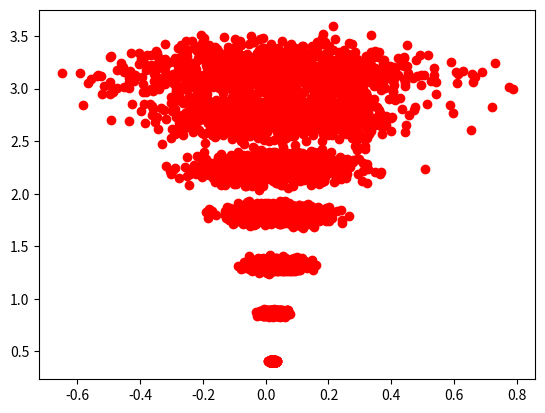

Here is the Python script that generated this plot:
import numpy as np
import matplotlib.pyplot as plt
#import scipy.io as scio
import math as m

FOCAL_DISTANCE = 1200 #Pixels

def make_image_uv_pose(f, Lx, Ly, Lz):
    u = (f/Lz)*Lx
    v = (f/Lz)*Ly
    return round(u), round(v)


def distance(p1, p2):
    return np.sqrt((p2['x'] - p1['x'])**2 + (p2['y'] - p1['y'])**2)

def norm(p):
    return np.sqrt((p['x'])**2 + (p['y'])**2)


# Code du laboratoire qui retrouve les angles alpha et beta avec des positions dans l'image
def alpha_beta_from_three_coordinates(f, c1, c2, c3):
    """
    Retourne l'angle entre l'objet 1 et 2 (alpha), puis l'angle entre l'objet 2 et 3 (beta).
    Les arguments c1, c2, c3 sont la position en x de chaque objet dans l'image. f est la
    longueur focale.
    """
    position_of_optical_axis = 320

    positions = np.array([c1,c2,c3])
    thetas = np.degrees(np.arctan((positions - position_of_optical_axis) / f))

    return (thetas[1] - thetas[0], thetas[2] - thetas[1])


def circle_from_pts_and_angle(p1, p2, angle):
    """
    Construit un cercle à partir de deux points de ce cercle et de l'angle
    entre ces deux points vu par un objet qui est aussi sur le cercle. pts doit
    être un tuple de points. Le point le plus à gauche doit toujours être donné
    en premier.
    """

    q = distance(p1, p2)
    m = dict()
    m['x'] = (p1['x'] - p2['x']) / 2. + p2['x']
    m['y'] = (p1['y'] - p2['y']) / 2. + p2['y']

    m_array = np.array([ [ m['x'] - p2['x'] ], [ m['y'] - p2['y'] ] ])
    v_array = np.array([[0, -1], [1, 0]]).dot(m_array)  # Vecteur perpendiculaire à la droite reliant p1 et p2

    v = dict()
    v['x'] = v_array[0, 0]
    v['y'] = v_array[1, 0]

    l = (q / 2) / np.tan(np.radians(angle))      # Distance entre le points milieu et le centre du cercle

    v['x'] = (v['x'] / norm(v)) * l     # Ajustement de la longueur du vecteur
    v['y'] = (v['y'] / norm(v)) * l     # Ajustement de la longueur du vecteur

    c = dict()
    c['x'] = m['x'] + v['x']      # Centre du cercle
    c['y'] = m['y'] + v['y']      # Centre du cercle
    r = np.fabs((q / 2.) / np.sin(np.radians(angle)))# Rayon du cercle

    return ([c['x'], c['y']], r)


def get_circle_intersections(c0, r0, c1, r1):
    c0x = float(c0[0])
    c0y = float(c0[1])
    c1x = float(c1[0])
    c1y = float(c1[1])

    d = m.sqrt(((c0x - c1x)**2) + ((c0y - c1y)**2))
    a = ((r0**2) - (r1**2) + (d**2))/(2*d)
    h = m.sqrt((r0**2)-(a**2))

    p_milieu_x = c0x + ((a*(c1x - c0x))/d)
    p_milieu_y = c0y + ((a*(c1y - c0y))/d)
    

    p_intersection1_x = p_milieu_x + ((h*(c1y - c0y))/d)
    p_intersection1_y = p_milieu_y - ((h*(c1x - c0x))/d)

    p_intersection2_x = p_milieu_x - ((h*(c1y - c0y))/d)
    p_intersection2_y = p_milieu_y + ((h*(c1x - c0x))/d)

    return p_intersection1_x, p_intersection1_y, p_intersection2_x, p_intersection2_y

def get_gauss(ecart_type):
    sample = np.random.normal(0, ecart_type, 1)
    return sample[0]

def loop_question23(metres_recule, ecart_type):
    L1 = {'x': -0.25, 'y': 0, 'z': 1.25}
    L2 = {'x': 0, 'y': 0, 'z': 1}
    L3 = {'x': 0.25, 'y': 0, 'z': 1.25}

    L = [L1, L2, L3]
    for l in L:
        l['z'] = l['z'] + metres_recule
    f = FOCAL_DISTANCE

    u_points = list()

    for i in range(0, len(L)):
        u, v = make_image_uv_pose(f, L[i]['x'], L[i]['y'], L[i]['z'])
        u += get_gauss(ecart_type)
        u_points.append(u)

    alpha, beta = alpha_beta_from_three_coordinates(f, u_points[0], u_points[1], u_points[2])

    for l in L:
        l['y'] = l['z']
        l['z'] = 0

    c0, r0 = circle_from_pts_and_angle(L[0], L[1], alpha)
    c1, r1 = circle_from_pts_and_angle(L[1], L[2], beta)

    pi1_x, pi1_y, pi2_x, pi2_y = get_circle_intersections(c0, r0, c1, r1)
    return get_intersection_with_smallest_y(pi1_x, pi1_y, pi2_x, pi2_y)

def get_intersection_with_smallest_y(pi1_x, pi1_y, pi2_x, pi2_y):
    if (pi1_y < pi2_y):
        return pi1_x, pi1_y
    else:
        return pi2_x, pi2_y

def main():
    L1 = {'x': -0.25, 'y': 0, 'z': 1.25}
    L2 = {'x': 0, 'y': 0, 'z': 1}
    L3 = {'x': 0.25, 'y': 0, 'z': 1.25}

    L = [L1, L2, L3]
    f = FOCAL_DISTANCE

    u_points = list()

    print("======= Question 2.1 =======")
    for i in range(0, len(L)):
        print("L{}:".format(i + 1))
        u, v = make_image_uv_pose(f, L[i]['x'], L[i]['y'], L[i]['z'])
        u_points.append(u)
        print("u: {} pixels, v: {} pixels".format(u, v))

    print("======= Question 2.2 =======")
    alpha, beta = alpha_beta_from_three_coordinates(f, u_points[0], u_points[1], u_points[2])
    print("alpha: {}°, beta: {}°".format(round(alpha, 2), round(beta, 2)))

    print("calcul des cercles...")
    for l in L:
        l['y'] = l['z']
        l['z'] = 0

    c0, r0 = circle_from_pts_and_angle(L[0], L[1], alpha)
    print(L)
    c1, r1 = circle_from_pts_and_angle(L[1], L[2], beta)

    print("c0: {}, r0: {}".format(c0, r0))
    print("c1: {}, r1: {}".format(c1, r1))
    print("Intersections obtenues:")

    pi1_x, pi1_y, pi2_x, pi2_y = get_circle_intersections(c0, r0, c1, r1)
    print("P1: {}, {}".format(pi1_x, pi1_y))
    print("P2: {}, {}".format(pi2_x, pi2_y))
    print("Comme on sait que la caméra doit être en avant des trois points de repères, on prend la coordonnée avec le y le plus petit ")
    pi_x, pi_y = get_intersection_with_smallest_y(pi1_x, pi1_y, pi2_x, pi2_y)
    
    print("position de la caméra: {}".format([pi_x, pi_y]))

    ecart_type = 2
    print("======= Question 2.3 =======")
    array_of_results_x = list()
    array_of_results_y = list()
    for i in range(0, 7):
        for j in range(0, 1000):
            pi_x, pi_y = loop_question23(i, ecart_type)
            array_of_results_x.append(pi_x)
            array_of_results_y.append(pi_y)

    plt.plot(array_of_results_x, array_of_results_y, 'ro')
    plt.show()

if __name__ == "__main__":
    main()
